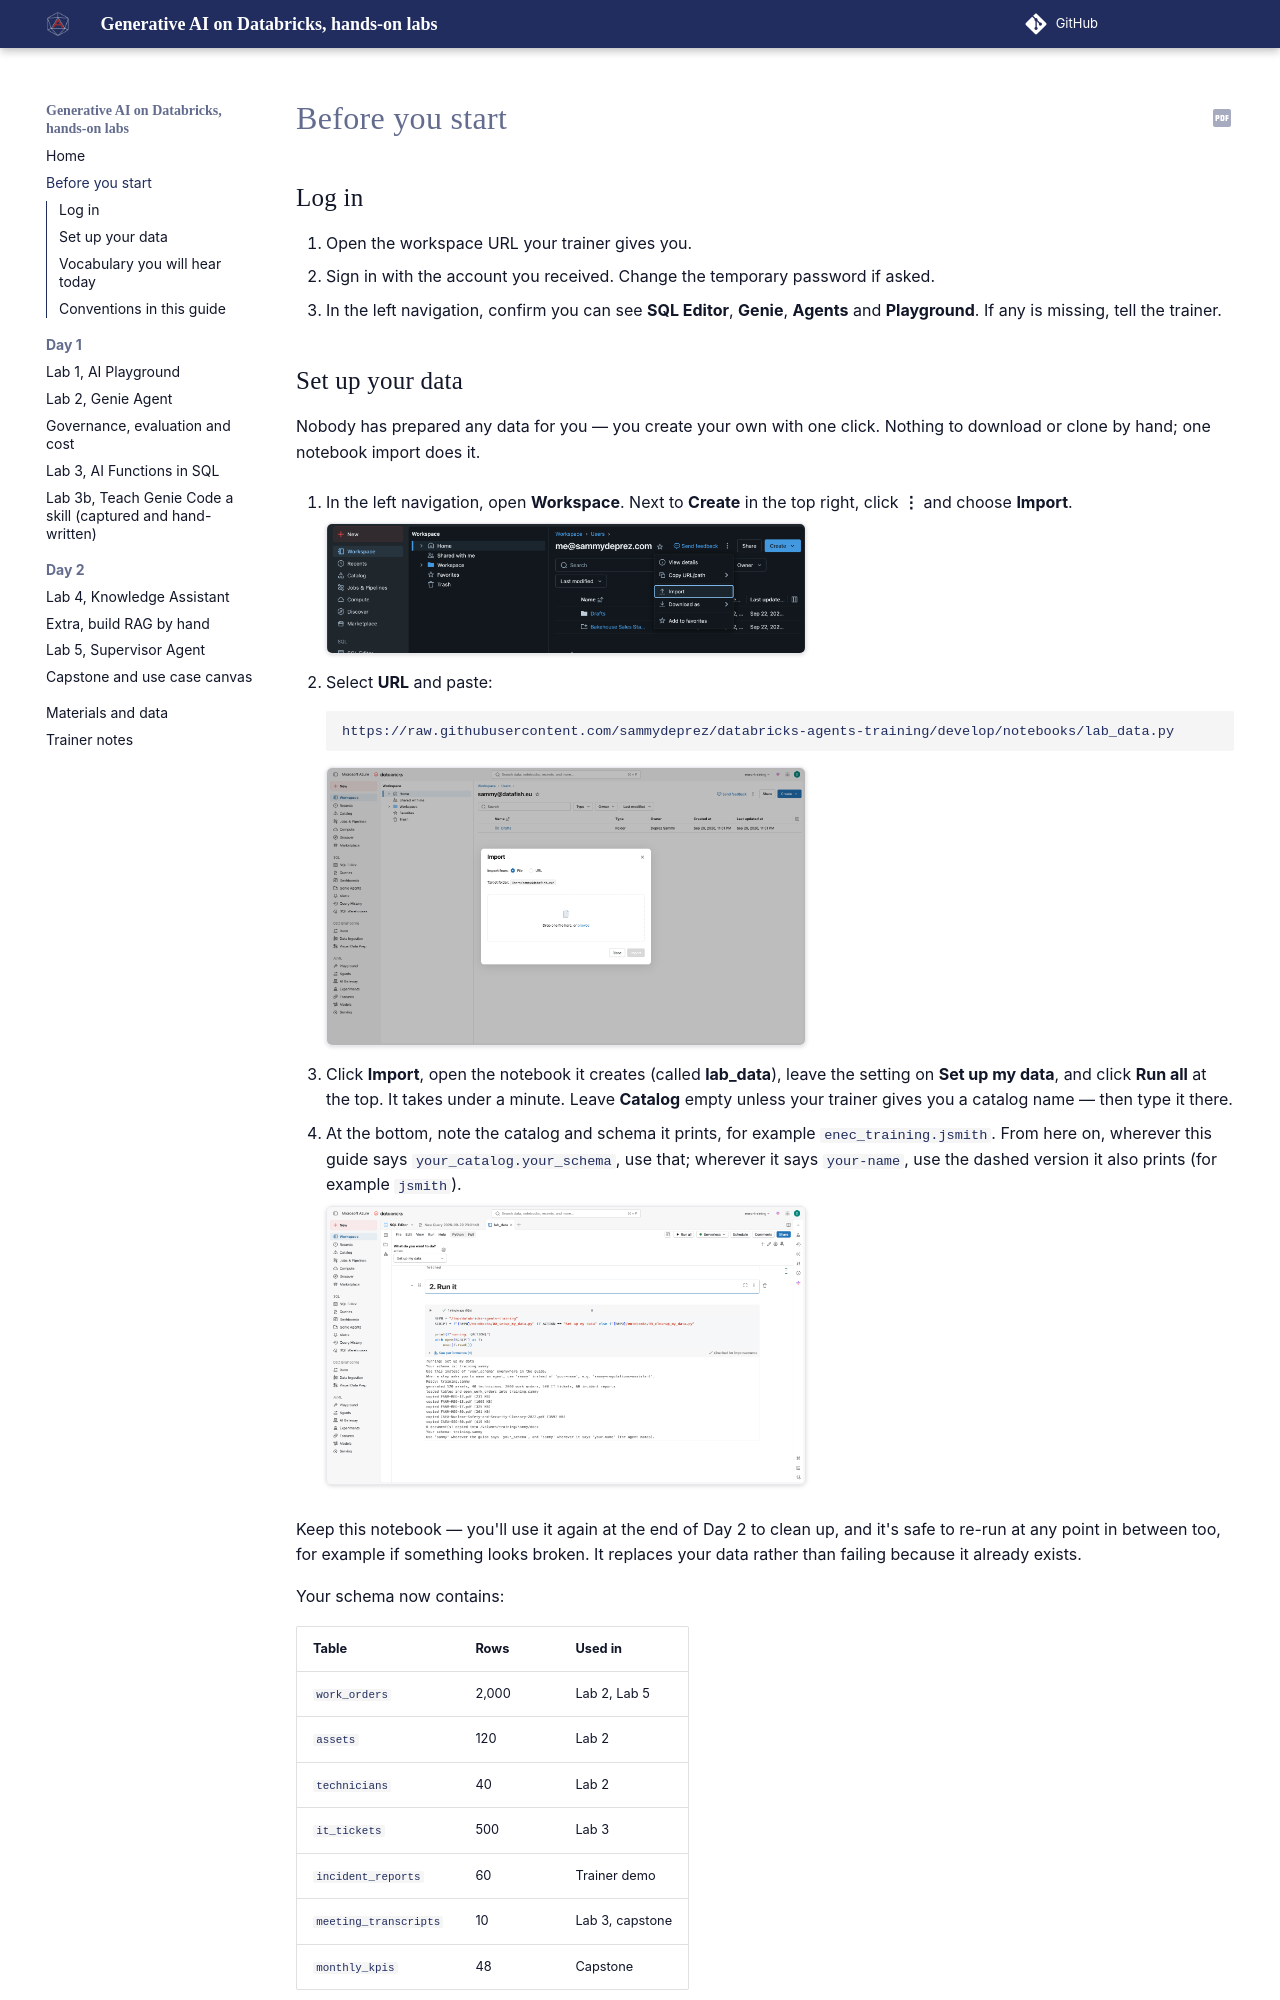

repository: sammydeprez/databricks-agents-training · page: setup/index.html · generator: mkdocs

# Before you start

## Log in

1. Open the workspace URL your trainer gives you.
2. Sign in with the account you received. Change the temporary password if asked.
3. In the left navigation, confirm you can see **SQL Editor**, **Genie**, **Agents** and **Playground**. If any is missing, tell the trainer.
